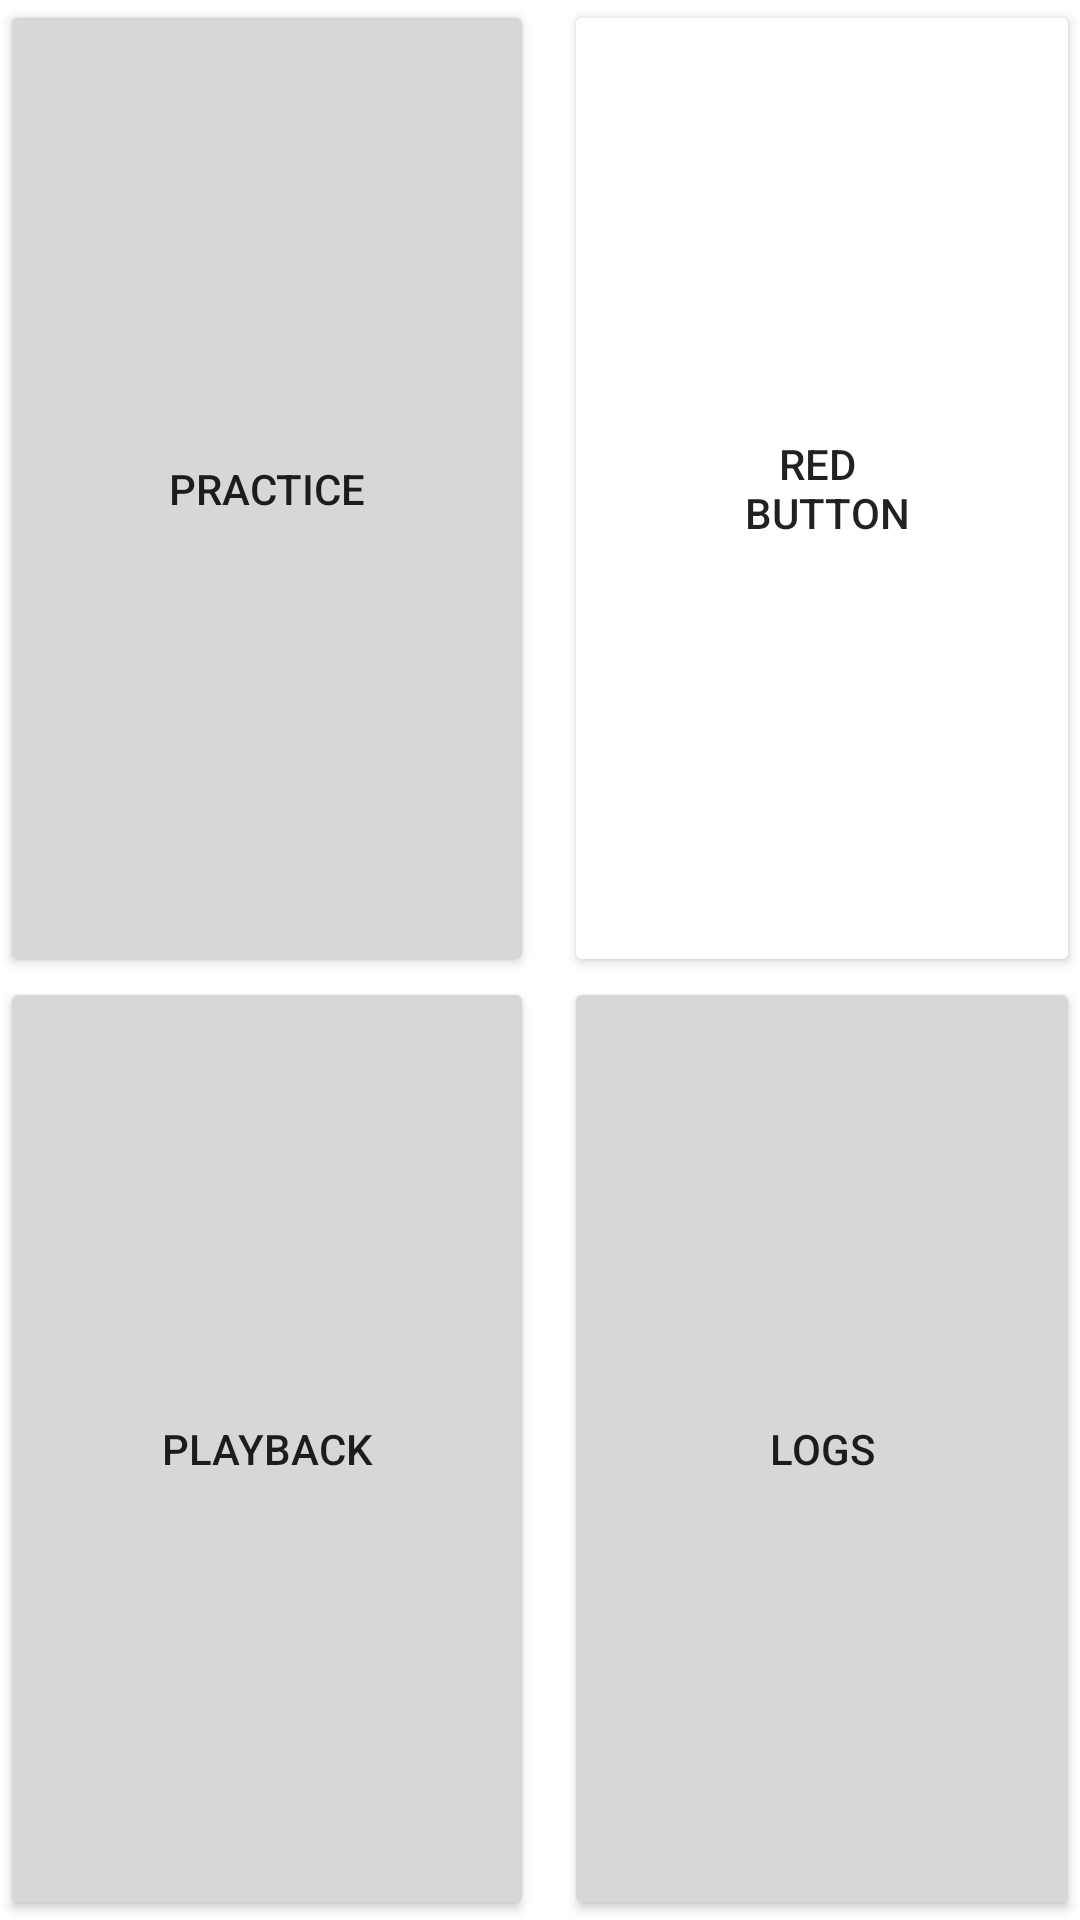

Android layout source for this screen:
<!-- AndroidManifest.xml: application theme Theme.MIO -->
<!-- res/layout/activity_landing.xml -->
<?xml version="1.0" encoding="utf-8"?>
<androidx.constraintlayout.widget.ConstraintLayout xmlns:android="http://schemas.android.com/apk/res/android"
    xmlns:app="http://schemas.android.com/apk/res-auto"
    xmlns:tools="http://schemas.android.com/tools"
    android:layout_width="match_parent"
    android:layout_height="match_parent"
    android:background="#FFFFFF"
    tools:context=".LandingActivity">

    <TableLayout
        android:layout_width="match_parent"
        android:layout_height="match_parent">

        <TableRow
            android:layout_width="match_parent"
            android:layout_height="match_parent"
            android:layout_weight=".50">

            <Button
                android:id="@+id/practiceButton"
                android:layout_width="wrap_content"
                android:layout_height="match_parent"
                android:layout_marginRight="5dp"
                android:layout_weight=".5"
                android:onClick="toPracticeActivity"
                android:text="Practice" />

            <Button
                android:id="@+id/redButton"
                android:layout_width="wrap_content"
                android:layout_height="match_parent"
                android:layout_marginLeft="5dp"
                android:layout_weight=".5"
                android:inputType="textMultiLine"
                android:onClick="toMorsePracticeActivity"
                android:text="Red &#10; Button"
                app:backgroundTint="@color/red" />

        </TableRow>

        <TableRow
            android:layout_width="match_parent"
            android:layout_height="match_parent"
            android:layout_weight=".50">

            <Button
                android:id="@+id/playbackButton"
                android:layout_width="wrap_content"
                android:layout_height="match_parent"
                android:layout_marginRight="5dp"
                android:layout_weight=".5"
                android:text="Playback" />

            <Button
                android:id="@+id/logsButton"
                android:layout_width="wrap_content"
                android:layout_height="match_parent"
                android:layout_marginLeft="5dp"
                android:layout_weight=".5"
                android:onClick="toLogsActivity"
                android:text="Logs" />
        </TableRow>

    </TableLayout>

</androidx.constraintlayout.widget.ConstraintLayout>
<!-- resources referenced by this layout -->
<resources>
  <style name="Theme.MIO" parent="Theme.MaterialComponents.DayNight.DarkActionBar">
          
          <item name="colorPrimary">@color/purple_500</item>
          <item name="colorPrimaryVariant">@color/purple_700</item>
          <item name="colorOnPrimary">@color/white</item>
          
          <item name="colorSecondary">@color/teal_200</item>
          <item name="colorSecondaryVariant">@color/teal_700</item>
          <item name="colorOnSecondary">@color/black</item>
          
          <item name="android:statusBarColor" tools:targetApi="l">?attr/colorPrimaryVariant</item>
          
      </style>
  <color name="purple_500">#FF6200EE</color>
  <color name="purple_700">#FF3700B3</color>
  <color name="white">#FFFFFFFF</color>
  <color name="teal_200">#FF03DAC5</color>
  <color name="teal_700">#FF018786</color>
  <color name="black">#FF000000</color>
</resources>
